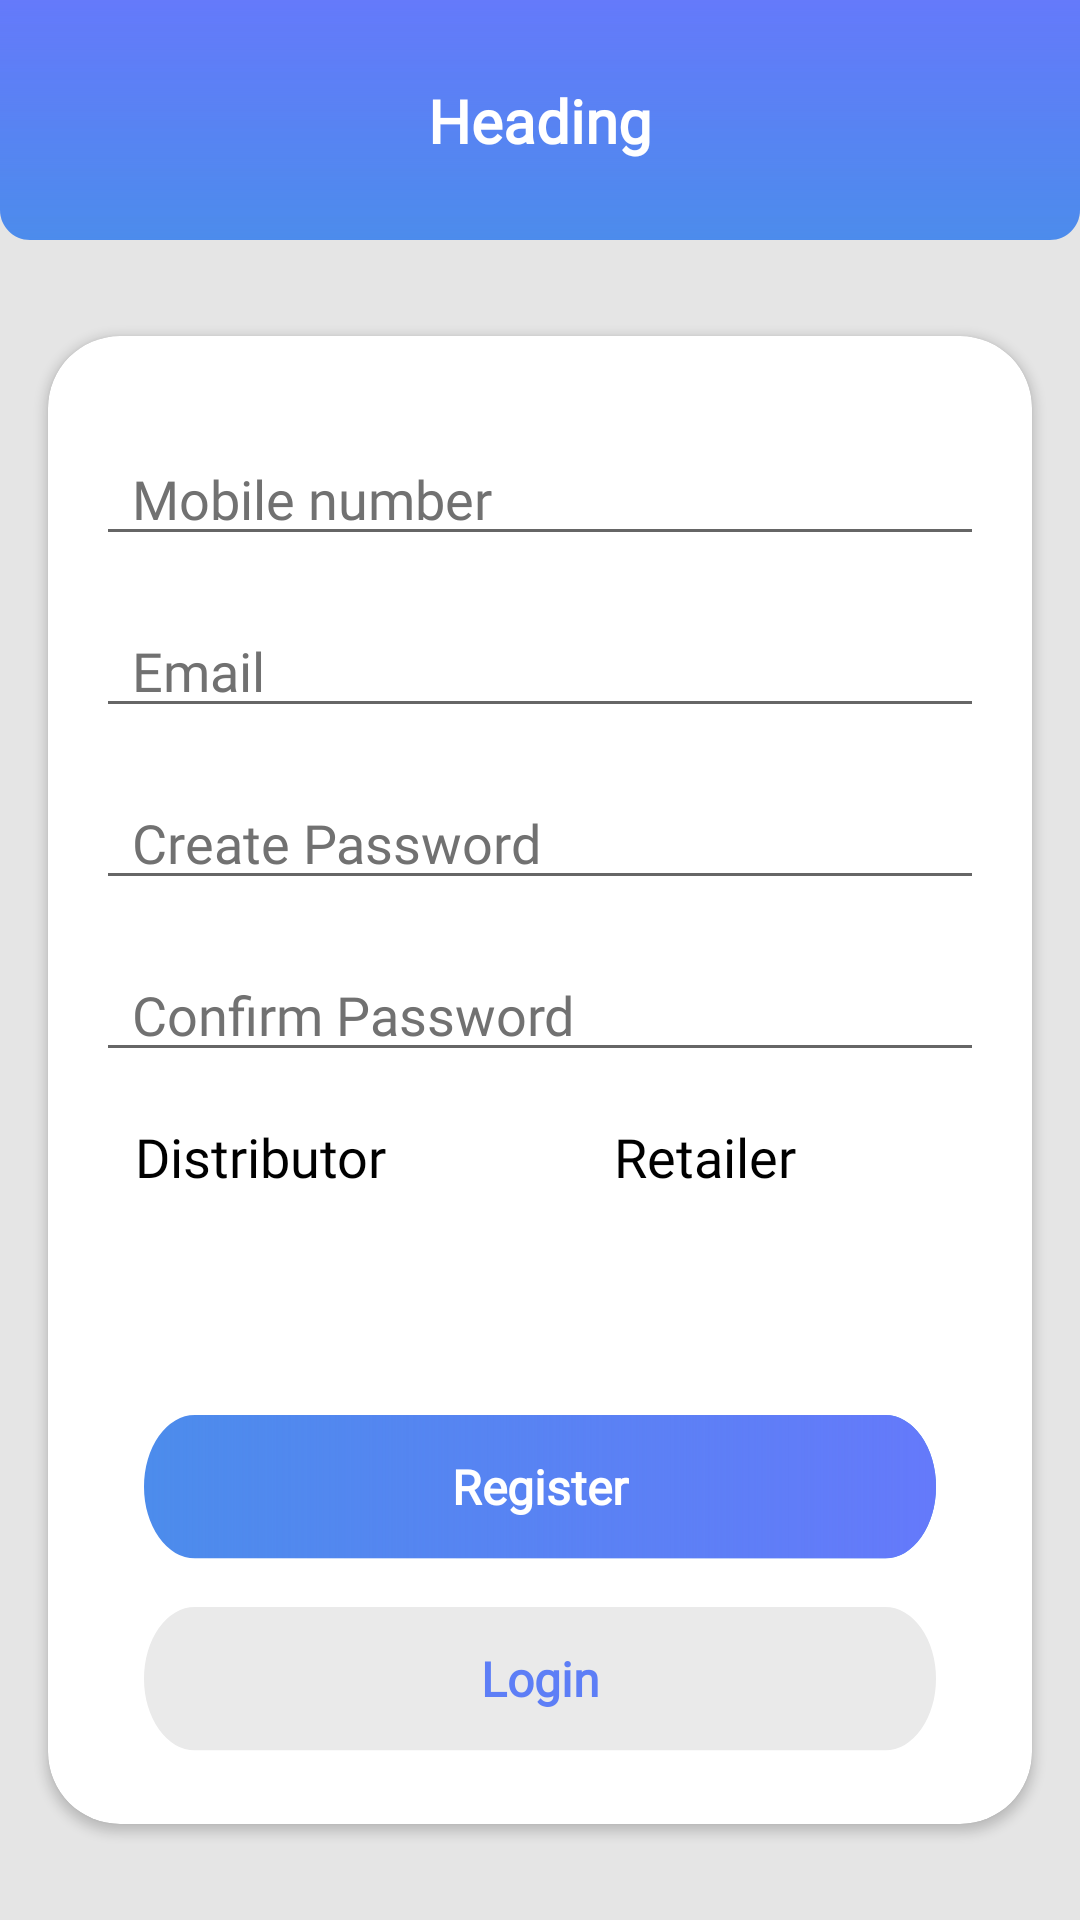

Here is an Android app screen rendered from its layout file. Give the layout XML and the strings, colors and styles it references.
<!-- AndroidManifest.xml: application theme AppTheme -->
<!-- res/layout/activity_sign_up.xml -->
<?xml version="1.0" encoding="utf-8"?>
<LinearLayout xmlns:android="http://schemas.android.com/apk/res/android"
    xmlns:app="http://schemas.android.com/apk/res-auto"
    xmlns:tools="http://schemas.android.com/tools"
    android:layout_width="match_parent"
    android:layout_height="match_parent"
    android:background="#E5E5E5"
    android:orientation="vertical"
    tools:context=".SignUpActivity">

    <include
        android:id="@+id/toolbar_signup"
        layout="@layout/toolbar" />

    <androidx.cardview.widget.CardView
        android:layout_width="match_parent"
        android:layout_height="wrap_content"
        android:layout_marginLeft="16dp"
        android:layout_marginTop="32dp"
        android:layout_marginRight="16dp"
        android:layout_marginBottom="32dp"
        android:backgroundTint="#FFFFFF"
        app:cardCornerRadius="24dp">

        <androidx.core.widget.NestedScrollView
            android:layout_width="match_parent"
            android:layout_height="match_parent">

            <LinearLayout
                android:layout_width="match_parent"
                android:layout_height="match_parent"
                android:orientation="vertical"
                android:paddingLeft="16dp"
                android:paddingRight="16dp">

                <EditText
                    android:id="@+id/editTextPhone"
                    android:layout_width="match_parent"
                    android:layout_height="wrap_content"
                    android:layout_marginTop="32dp"
                    android:layout_marginBottom="16dp"
                    android:ems="10"
                    android:fontFamily="@font/lato"
                    android:hint="Mobile number"
                    android:inputType="phone"
                    android:paddingStart="12dp"
                    android:textColorHint="#717171" />

                <EditText
                    android:id="@+id/editTextEmail"
                    android:layout_width="match_parent"
                    android:layout_height="wrap_content"
                    android:layout_marginBottom="16dp"
                    android:ems="10"
                    android:fontFamily="@font/lato"
                    android:hint="Email"
                    android:inputType="textEmailAddress"
                    android:paddingStart="12dp"
                    android:textColorHint="#717171" />

                <EditText
                    android:id="@+id/editTextCreatePassword"
                    android:layout_width="match_parent"
                    android:layout_height="wrap_content"
                    android:layout_marginBottom="16dp"
                    android:ems="10"
                    android:fontFamily="@font/lato"
                    android:hint="Create Password"
                    android:inputType="textPassword"
                    android:paddingStart="12dp"
                    android:textColorHint="#717171" />

                <EditText
                    android:id="@+id/editTextConfirmPassword"
                    android:layout_width="match_parent"
                    android:layout_height="wrap_content"
                    android:ems="10"
                    android:fontFamily="@font/lato"
                    android:hint="Confirm Password"
                    android:inputType="textPassword"
                    android:paddingStart="12dp"
                    android:textColorHint="#717171" />

                <LinearLayout
                    android:layout_width="match_parent"
                    android:layout_height="wrap_content"
                    android:layout_marginTop="16dp"
                    android:layout_marginBottom="32dp"
                    android:orientation="horizontal">

                    <RadioGroup
                        android:id="@+id/rg_sign_up"
                        android:layout_width="match_parent"
                        android:layout_height="wrap_content"
                        android:orientation="horizontal">

                        <RadioButton
                            android:id="@+id/rb_distributor_sign_up"
                            android:layout_width="wrap_content"
                            android:layout_height="wrap_content"
                            android:button="@drawable/custom_checkbox"
                            android:text="   Distributor"
                            android:fontFamily="@font/lato"
                            android:textAppearance="?android:textAppearanceMedium" />

                        <Space
                            android:layout_width="wrap_content"
                            android:layout_height="wrap_content"
                            android:layout_weight="1" />

                        <RadioButton
                            android:id="@+id/rb_retailer_sign_up"
                            android:layout_width="wrap_content"
                            android:layout_height="wrap_content"
                            android:button="@drawable/custom_checkbox"
                            android:text="   Retailer"
                            android:fontFamily="@font/lato"
                            android:textAppearance="?android:textAppearanceMedium" />

                        <Space
                            android:layout_width="wrap_content"
                            android:layout_height="wrap_content"
                            android:layout_weight="1" />

                    </RadioGroup>

                </LinearLayout>

                <Button
                    android:id="@+id/buttonRegister"
                    android:layout_width="match_parent"
                    android:layout_height="wrap_content"
                    android:layout_above="@id/buttonNextDistributerAdd2"
                    android:layout_marginLeft="16dp"
                    android:layout_marginTop="42dp"
                    android:layout_marginRight="16dp"
                    android:layout_marginBottom="16dp"
                    android:background="@drawable/tab_1"
                    android:text="Register"
                    android:fontFamily="@font/lato"
                    android:textAllCaps="false"
                    android:textColor="@android:color/white"
                    android:textSize="16sp"
                    android:textStyle="bold" />

                <Button
                    android:id="@+id/buttonNextDistributerAdd2"
                    android:layout_width="match_parent"
                    android:layout_height="wrap_content"
                    android:layout_alignParentBottom="true"
                    android:layout_marginLeft="16dp"
                    android:layout_marginRight="16dp"
                    android:layout_marginBottom="42dp"
                    android:background="@drawable/tab_2"
                    android:text="Login"
                    android:fontFamily="@font/lato"
                    android:textAllCaps="false"
                    android:textColor="#5D7EF6"
                    android:textSize="16sp"
                    android:textStyle="bold" />

            </LinearLayout>

        </androidx.core.widget.NestedScrollView>

    </androidx.cardview.widget.CardView>

</LinearLayout>
<!-- res/layout/toolbar.xml (included above) -->
<?xml version="1.0" encoding="utf-8"?>
<androidx.constraintlayout.widget.ConstraintLayout xmlns:android="http://schemas.android.com/apk/res/android"
    xmlns:app="http://schemas.android.com/apk/res-auto"
    xmlns:tools="http://schemas.android.com/tools"
    android:id="@+id/base"
    android:layout_width="match_parent"
    android:layout_height="80dp">

    <ImageView
        android:id="@+id/toolbar_bg"
        app:layout_constraintEnd_toEndOf="parent"
        app:layout_constraintStart_toStartOf="parent"
        app:layout_constraintTop_toTopOf="parent"
        app:srcCompat="@drawable/toolbar_bg"
        android:layout_width="0dp"
        android:layout_height="wrap_content"
        android:scaleType="fitXY" />

    <TextView
        android:id="@+id/toolbar_head"
        app:layout_constraintBottom_toBottomOf="@+id/toolbar_bg"
        app:layout_constraintEnd_toEndOf="parent"
        app:layout_constraintStart_toStartOf="@+id/toolbar_bg"
        app:layout_constraintTop_toTopOf="@id/toolbar_bg"
        android:layout_width="wrap_content"
        android:layout_height="wrap_content"
        android:fontFamily="@font/lato"
        android:text="Heading"
        android:textColor="@android:color/white"
        android:textSize="20sp"
        android:textStyle="bold" />

    <ImageView
        android:id="@+id/back_arrow"
        android:layout_width="24dp"
        android:layout_height="24dp"
        android:layout_marginRight="16dp"
        app:layout_constraintBottom_toBottomOf="parent"
        app:layout_constraintEnd_toEndOf="parent"
        app:layout_constraintTop_toTopOf="parent"
        app:srcCompat="@drawable/arrow_back"
        tools:layout_editor_absoluteX="308dp" />
</androidx.constraintlayout.widget.ConstraintLayout>
<!-- resources referenced by this layout -->
<resources>
  <!-- drawable tab_1 (drawable) -->
  <vector xmlns:android="http://schemas.android.com/apk/res/android"
      xmlns:aapt="http://schemas.android.com/aapt"
      android:width="264dp"
      android:height="34dp"
      android:viewportWidth="264"
      android:viewportHeight="34">
    <path
        android:pathData="M16.923,0L247.077,0A16.923,16.923 0,0 1,264 16.923L264,16.923A16.923,16.923 0,0 1,247.077 33.846L16.923,33.846A16.923,16.923 0,0 1,0 16.923L0,16.923A16.923,16.923 0,0 1,16.923 0z"
        android:fillColor="#4C8CEC"/>
    <path
        android:pathData="M16.923,0L247.077,0A16.923,16.923 0,0 1,264 16.923L264,16.923A16.923,16.923 0,0 1,247.077 33.846L16.923,33.846A16.923,16.923 0,0 1,0 16.923L0,16.923A16.923,16.923 0,0 1,16.923 0z">
      <aapt:attr name="android:fillColor">
        <gradient 
            android:startY="16.9231"
            android:startX="264"
            android:endY="16.9231"
            android:endX="2.33422E-7"
            android:type="linear">
          <item android:offset="0" android:color="#FF6479FA"/>
          <item android:offset="1" android:color="#005089EE"/>
        </gradient>
      </aapt:attr>
    </path>
  </vector>
  <!-- drawable tab_2 (drawable) -->
  <vector xmlns:android="http://schemas.android.com/apk/res/android"
      android:width="264dp"
      android:height="34dp"
      android:viewportWidth="264"
      android:viewportHeight="34">
    <path
        android:pathData="M16.923,0L247.077,0A16.923,16.923 0,0 1,264 16.923L264,16.923A16.923,16.923 0,0 1,247.077 33.846L16.923,33.846A16.923,16.923 0,0 1,0 16.923L0,16.923A16.923,16.923 0,0 1,16.923 0z"
        android:fillColor="#EAEAEA"/>
  </vector>
  <!-- drawable toolbar_bg (drawable) -->
  <vector xmlns:android="http://schemas.android.com/apk/res/android"
      xmlns:aapt="http://schemas.android.com/aapt"
      android:width="360dp"
      android:height="80dp"
      android:viewportWidth="360"
      android:viewportHeight="80">
    <path
        android:pathData="M0,0H360V70C360,75.523 355.523,80 350,80H10C4.477,80 0,75.523 0,70V0Z"
        android:fillColor="#4C8CEC"/>
    <path
        android:pathData="M0,0H360V70C360,75.523 355.523,80 350,80H10C4.477,80 0,75.523 0,70V0Z">
      <aapt:attr name="android:fillColor">
        <gradient 
            android:startY="0"
            android:startX="180"
            android:endY="80"
            android:endX="180"
            android:type="linear">
          <item android:offset="0" android:color="#FF6479FA"/>
          <item android:offset="1" android:color="#006479FA"/>
        </gradient>
      </aapt:attr>
    </path>
  </vector>
  <style name="AppTheme" parent="Theme.AppCompat.Light.NoActionBar">
          
          <item name="colorPrimary">@color/colorPrimary</item>
          <item name="colorPrimaryDark">#6479FA</item>
          <item name="colorAccent">@color/colorAccent</item>
      </style>
  <color name="colorPrimary">#008577</color>
  <color name="colorAccent">#4C8CEC</color>
</resources>
